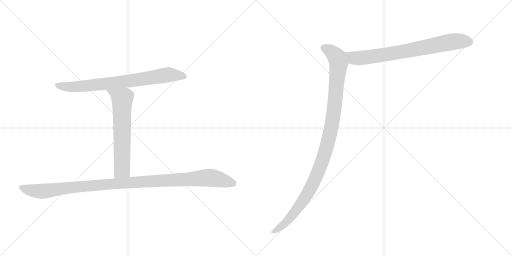
t = 0.00 s
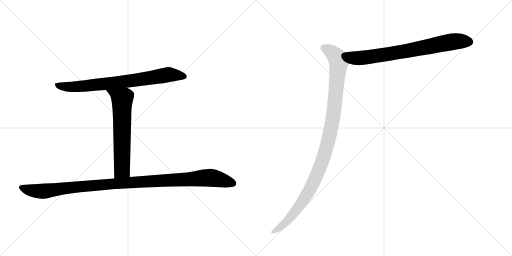
t = 3.67 s
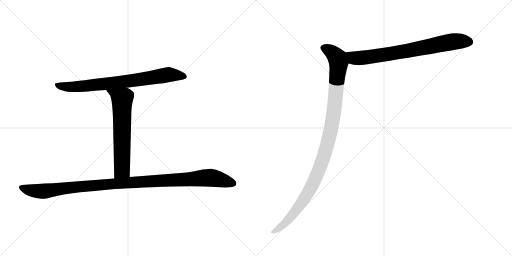
t = 3.86 s
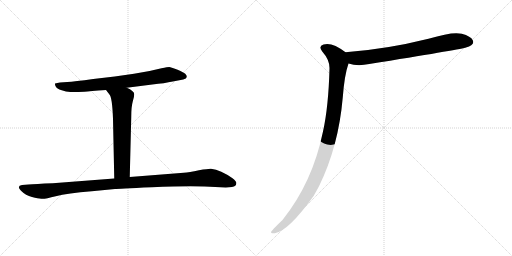
t = 4.06 s
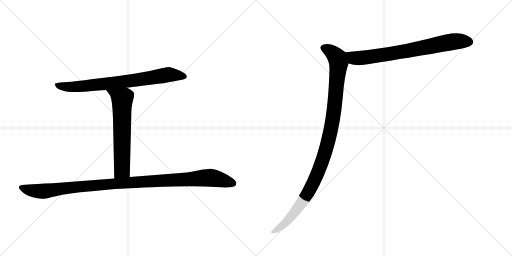
t = 4.25 s
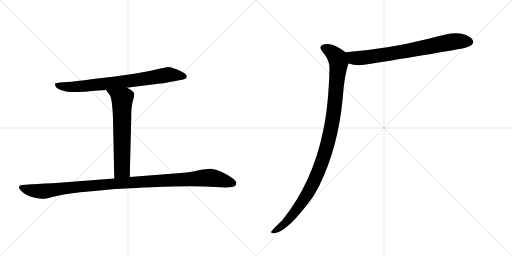
t = 4.82 s

The animated SVG that drew these frames (rendered in a browser with its animation timeline set to each time). Animation: 5 CSS @keyframes rules; one cycle of 4.82 s.

<svg version="1.1" viewBox="0 0 2048 1024" xmlns="http://www.w3.org/2000/svg">
  <g stroke="lightgray" stroke-dasharray="1,1" stroke-width="1" transform="scale(4, 4)">
    <line x1="0" y1="0" x2="256" y2="256"></line>
    <line x1="256" y1="0" x2="0" y2="256"></line>
    <line x1="128" y1="0" x2="128" y2="256"></line>
    <line x1="0" y1="128" x2="256" y2="128"></line>
    <line x1="256" y1="0" x2="512" y2="256"></line>
    <line x1="512" y1="0" x2="256" y2="256"></line>
    <line x1="384" y1="0" x2="384" y2="256"></line>
    <line x1="256" y1="128" x2="512" y2="128"></line>
  </g>
<g transform="scale(1, -1) translate(0, -850)">
   <style type="text/css">
    @keyframes keyframes0 {
      from {
       stroke: black;
       stroke-dashoffset: 771;
       stroke-width: 128;
       }
       72% {
       animation-timing-function: step-end;
       stroke: black;
       stroke-dashoffset: 0;
       stroke-width: 128;
       }
       to {
       stroke: black;
       stroke-width: 1024;
       }
       }
       #make-me-a-hanzi-animation-0 {
         animation: keyframes0 0.877441s both;
         animation-delay: 0.000000s;
         animation-timing-function: linear;
       }
    @keyframes keyframes1 {
      from {
       stroke: black;
       stroke-dashoffset: 643;
       stroke-width: 128;
       }
       68% {
       animation-timing-function: step-end;
       stroke: black;
       stroke-dashoffset: 0;
       stroke-width: 128;
       }
       to {
       stroke: black;
       stroke-width: 1024;
       }
       }
       #make-me-a-hanzi-animation-1 {
         animation: keyframes1 0.773275s both;
         animation-delay: 0.877441s;
         animation-timing-function: linear;
       }
    @keyframes keyframes2 {
      from {
       stroke: black;
       stroke-dashoffset: 1106;
       stroke-width: 128;
       }
       78% {
       animation-timing-function: step-end;
       stroke: black;
       stroke-dashoffset: 0;
       stroke-width: 128;
       }
       to {
       stroke: black;
       stroke-width: 1024;
       }
       }
       #make-me-a-hanzi-animation-2 {
         animation: keyframes2 1.150065s both;
         animation-delay: 1.650716s;
         animation-timing-function: linear;
       }
    @keyframes keyframes3 {
      from {
       stroke: black;
       stroke-dashoffset: 756;
       stroke-width: 128;
       }
       71% {
       animation-timing-function: step-end;
       stroke: black;
       stroke-dashoffset: 0;
       stroke-width: 128;
       }
       to {
       stroke: black;
       stroke-width: 1024;
       }
       }
       #make-me-a-hanzi-animation-3 {
         animation: keyframes3 0.865234s both;
         animation-delay: 2.800781s;
         animation-timing-function: linear;
       }
    @keyframes keyframes4 {
      from {
       stroke: black;
       stroke-dashoffset: 1094;
       stroke-width: 128;
       }
       78% {
       animation-timing-function: step-end;
       stroke: black;
       stroke-dashoffset: 0;
       stroke-width: 128;
       }
       to {
       stroke: black;
       stroke-width: 1024;
       }
       }
       #make-me-a-hanzi-animation-4 {
         animation: keyframes4 1.140299s both;
         animation-delay: 3.666016s;
         animation-timing-function: linear;
       }
</style>
<path d="M 507 499 L 609 512 Q 659 517 691 524 L 733 532 Q 746 535 747 542 Q 748 548 741 555 Q 734 561 708 572 Q 683 582 677 582 Q 671 582 646 577 Q 597 564 536 555 L 459 544 L 373 534 Q 297 524 269 522 L 240 520 Q 229 519 220 516 Q 219 510 223 504 Q 226 495 247 489 Q 264 482 281 482 Q 299 481 338 483 Q 356 485 424 490 L 507 499 Z" fill="lightgray"></path> 
<path d="M 424 490 L 437 473 Q 449 462 452 374 L 457 136 C 458 106 518 112 519 142 L 525 383 Q 525 423 531 444 Q 537 464 537 473 Q 537 481 529 486 Q 522 493 507 499 C 480 512 406 514 424 490 Z" fill="lightgray"></path> 
<path d="M 457 136 L 211 117 Q 140 114 114 112 L 88 110 Q 65 106 84 87 Q 103 68 128 62 Q 153 56 165 55 Q 178 53 223 65 Q 269 77 367 85 L 460 94 Q 468 95 607 101 Q 746 107 819 104 L 903 100 L 928 102 Q 947 104 945 120 Q 944 126 930 137 Q 883 170 844 175 Q 836 176 796 169 Q 756 161 735 159 L 519 142 L 457 136 Z" fill="lightgray"></path> 
<path d="M 1394 596 Q 1430 584 1477 594 Q 1832 651 1861 659 Q 1879 665 1885 669 Q 1897 678 1891 689 Q 1884 705 1847 715 Q 1811 725 1714 695 Q 1546 653 1382 641 C 1352 639 1365 604 1394 596 Z" fill="lightgray"></path> 
<path d="M 1382 641 Q 1328 683 1294 672 Q 1272 665 1289 644 Q 1319 610 1318 576 Q 1314 423 1292 324 Q 1250 120 1130 -30 Q 1085 -73 1085 -77 Q 1081 -84 1099 -83 Q 1154 -74 1255 67 L 1276 105 Q 1354 264 1371 460 Q 1378 551 1394 596 C 1402 625 1403 626 1382 641 Z" fill="lightgray"></path> 
      <clipPath id="make-me-a-hanzi-clip-0">
      <path d="M 507 499 L 609 512 Q 659 517 691 524 L 733 532 Q 746 535 747 542 Q 748 548 741 555 Q 734 561 708 572 Q 683 582 677 582 Q 671 582 646 577 Q 597 564 536 555 L 459 544 L 373 534 Q 297 524 269 522 L 240 520 Q 229 519 220 516 Q 219 510 223 504 Q 226 495 247 489 Q 264 482 281 482 Q 299 481 338 483 Q 356 485 424 490 L 507 499 Z" fill="lightgray"></path>
      </clipPath>
      <path clip-path="url(#make-me-a-hanzi-clip-0)" d="M 226 511 L 258 503 L 298 503 L 497 523 L 675 552 L 736 545 " fill="none" id="make-me-a-hanzi-animation-0" stroke-dasharray="643 1286" stroke-linecap="round"></path>

      <clipPath id="make-me-a-hanzi-clip-1">
      <path d="M 424 490 L 437 473 Q 449 462 452 374 L 457 136 C 458 106 518 112 519 142 L 525 383 Q 525 423 531 444 Q 537 464 537 473 Q 537 481 529 486 Q 522 493 507 499 C 480 512 406 514 424 490 Z" fill="lightgray"></path>
      </clipPath>
      <path clip-path="url(#make-me-a-hanzi-clip-1)" d="M 431 489 L 489 454 L 488 171 L 464 144 " fill="none" id="make-me-a-hanzi-animation-1" stroke-dasharray="515 1030" stroke-linecap="round"></path>

      <clipPath id="make-me-a-hanzi-clip-2">
      <path d="M 457 136 L 211 117 Q 140 114 114 112 L 88 110 Q 65 106 84 87 Q 103 68 128 62 Q 153 56 165 55 Q 178 53 223 65 Q 269 77 367 85 L 460 94 Q 468 95 607 101 Q 746 107 819 104 L 903 100 L 928 102 Q 947 104 945 120 Q 944 126 930 137 Q 883 170 844 175 Q 836 176 796 169 Q 756 161 735 159 L 519 142 L 457 136 Z" fill="lightgray"></path>
      </clipPath>
      <path clip-path="url(#make-me-a-hanzi-clip-2)" d="M 87 98 L 120 89 L 176 85 L 498 119 L 826 139 L 866 135 L 931 117 " fill="none" id="make-me-a-hanzi-animation-2" stroke-dasharray="978 1956" stroke-linecap="round"></path>

      <clipPath id="make-me-a-hanzi-clip-3">
      <path d="M 1394 596 Q 1430 584 1477 594 Q 1832 651 1861 659 Q 1879 665 1885 669 Q 1897 678 1891 689 Q 1884 705 1847 715 Q 1811 725 1714 695 Q 1546 653 1382 641 C 1352 639 1365 604 1394 596 Z" fill="lightgray"></path>
      </clipPath>
      <path clip-path="url(#make-me-a-hanzi-clip-3)" d="M 1390 635 L 1416 617 L 1487 622 L 1813 684 L 1878 682 " fill="none" id="make-me-a-hanzi-animation-3" stroke-dasharray="628 1256" stroke-linecap="round"></path>

      <clipPath id="make-me-a-hanzi-clip-4">
      <path d="M 1382 641 Q 1328 683 1294 672 Q 1272 665 1289 644 Q 1319 610 1318 576 Q 1314 423 1292 324 Q 1250 120 1130 -30 Q 1085 -73 1085 -77 Q 1081 -84 1099 -83 Q 1154 -74 1255 67 L 1276 105 Q 1354 264 1371 460 Q 1378 551 1394 596 C 1402 625 1403 626 1382 641 Z" fill="lightgray"></path>
      </clipPath>
      <path clip-path="url(#make-me-a-hanzi-clip-4)" d="M 1296 657 L 1320 647 L 1340 630 L 1354 597 L 1334 389 L 1304 251 L 1268 151 L 1229 71 L 1140 -44 L 1092 -79 " fill="none" id="make-me-a-hanzi-animation-4" stroke-dasharray="966 1932" stroke-linecap="round"></path>

</g>
</svg>
